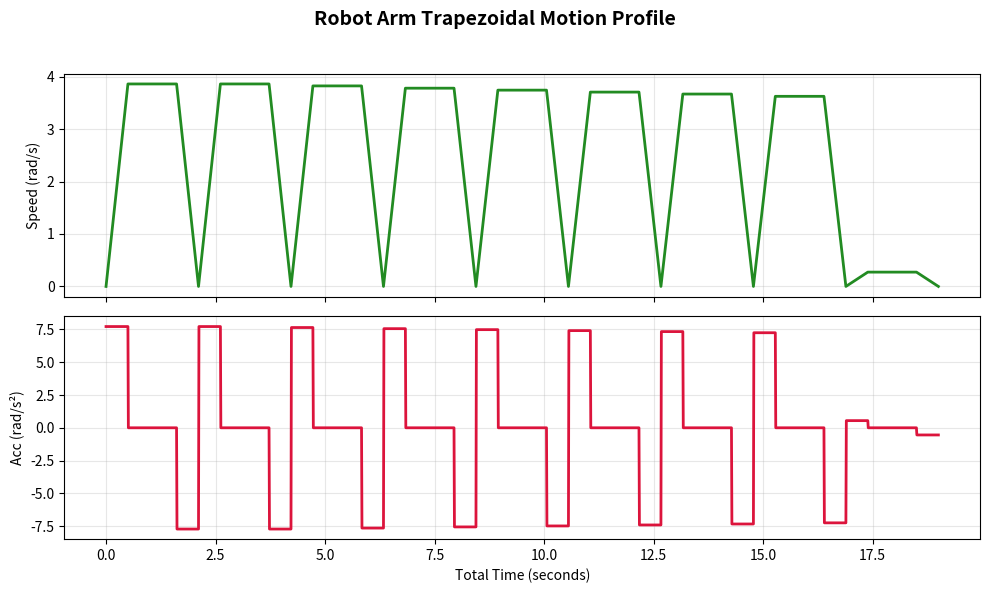

Reproduce this figure in Python.
import numpy as np
import matplotlib.pyplot as plt

# --- CONFIGURATION ---
title_name = "Robot Arm Trapezoidal Motion Profile"  # <--- Edit Title Here
Distance_Angle = [6.22, 6.22, 6.16, 6.09, 6.03, 5.97, 5.91, 5.84, 0.44]

# --- PARAMETERS ---
fixed_segment_time = 2.111  
ta = 0.5          # Acceleration/Deceleration ramp time
frame_time = 0.01
inertia = 0.5
# ------------------

global_t, global_v, global_acc = [], [], []
current_time = 0.0

print(f"{'Move':<6} | {'Max Vel':<10} | {'Max Torque':<10}")
print("-" * 35)

for i in range(len(Distance_Angle)):
    T = fixed_segment_time
    D = Distance_Angle[i]
    
    # 1. Trapezoidal Kinematics Logic
    # In trapezoidal, v_max = D / (T - ta)
    # Constant acceleration a = v_max / ta
    v_max = D / (T - ta)
    a_const = v_max / ta
    
    print(f"{i+1:<6} | {v_max:<10.3f} | {inertia * a_const:<10.3f}")

    t = np.arange(0, T, frame_time)
    if t[-1] < T: t = np.append(t, T)
    
    v = np.zeros(len(t))
    acc = np.zeros(len(t))
    
    for k in range(len(t)):
        tk = t[k]
        
        # Phase 1: Constant Acceleration
        if tk <= ta:
            acc[k] = a_const
            v[k] = a_const * tk
            
        # Phase 2: Constant Velocity (Cruise)
        elif tk <= T - ta:
            acc[k] = 0
            v[k] = v_max
            
        # Phase 3: Constant Deceleration
        else:
            acc[k] = -a_const
            v[k] = v_max - a_const * (tk - (T - ta))

    # Clean duplicates and prevent negative velocity from tiny float errors
    v = np.maximum(v, 0)
    if i > 0: 
        t, v, acc = t[1:], v[1:], acc[1:]
    
    global_t.extend(t + current_time)
    global_v.extend(v)
    global_acc.extend(acc)
    
    current_time += T

# --- PLOTTING ---
fig, (ax1, ax2) = plt.subplots(2, 1, figsize=(10, 6), sharex=True)
fig.suptitle(title_name, fontsize=14, fontweight='bold')

# Speed Profile (Trapezoids)
ax1.plot(global_t, global_v, color='forestgreen', lw=2)
ax1.set_ylabel('Speed (rad/s)')
ax1.grid(True, alpha=0.3)

# Acceleration Profile (Rectangular steps)
ax2.plot(global_t, global_acc, color='crimson', lw=2)
ax2.set_ylabel('Acc (rad/s²)')
ax2.set_xlabel('Total Time (seconds)')
ax2.grid(True, alpha=0.3)

plt.tight_layout(rect=[0, 0, 1, 0.96])
plt.show()
